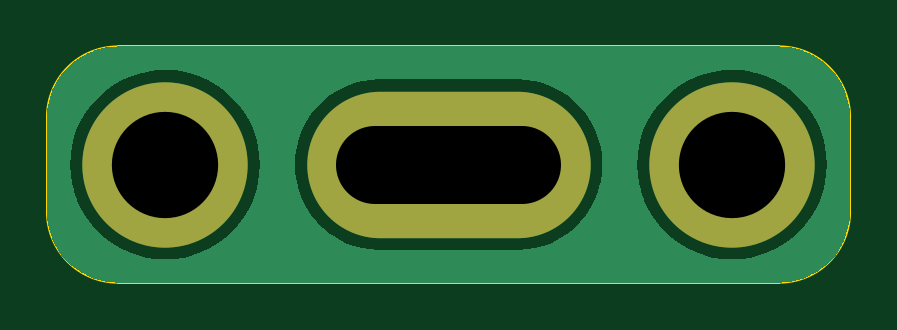
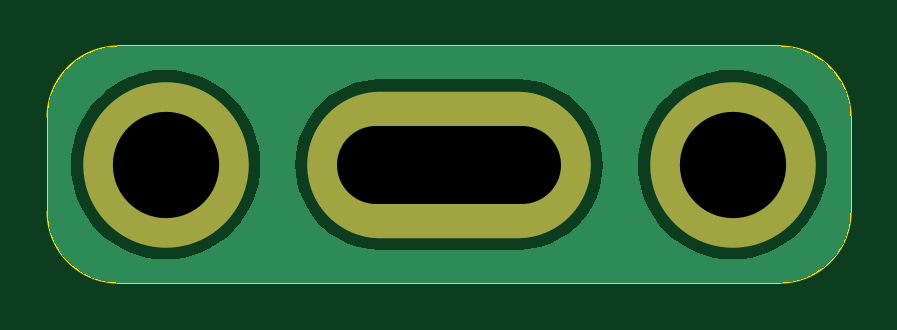
Circuit board: 11 layer files. Board 34.0 x 10.0 mm.
- bottom_copper: USB_Type-C_mounting-B_Cu.gbl (14396 bytes)
- bottom_mask: USB_Type-C_mounting-B_Mask.gbs (640 bytes)
- paste: USB_Type-C_mounting-B_Paste.gbp (498 bytes)
- bottom_silk: USB_Type-C_mounting-B_Silkscreen.gbo (650 bytes)
- outline: USB_Type-C_mounting-Edge_Cuts.gm1 (1028 bytes)
- top_copper: USB_Type-C_mounting-F_Cu.gtl (14396 bytes)
- top_mask: USB_Type-C_mounting-F_Mask.gts (640 bytes)
- paste: USB_Type-C_mounting-F_Paste.gtp (498 bytes)
- top_silk: USB_Type-C_mounting-F_Silkscreen.gto (650 bytes)
- drill: USB_Type-C_mounting-NPTH.drl (280 bytes)
- drill: USB_Type-C_mounting-PTH.drl (460 bytes)

=== bottom_copper: USB_Type-C_mounting-B_Cu.gbl (14396 bytes, source omitted) ===
=== bottom_mask: USB_Type-C_mounting-B_Mask.gbs ===
G04 #@! TF.GenerationSoftware,KiCad,Pcbnew,7.0.7*
G04 #@! TF.CreationDate,2024-01-15T20:46:30+01:00*
G04 #@! TF.ProjectId,USB_Type-C_mounting,5553425f-5479-4706-952d-435f6d6f756e,rev?*
G04 #@! TF.SameCoordinates,Original*
G04 #@! TF.FileFunction,Soldermask,Bot*
G04 #@! TF.FilePolarity,Negative*
%FSLAX46Y46*%
G04 Gerber Fmt 4.6, Leading zero omitted, Abs format (unit mm)*
G04 Created by KiCad (PCBNEW 7.0.7) date 2024-01-15 20:46:30*
%MOMM*%
%LPD*%
G01*
G04 APERTURE LIST*
%ADD10C,7.000000*%
%ADD11O,12.000000X6.200000*%
G04 APERTURE END LIST*
D10*
X88750000Y-56750000D03*
D11*
X100750000Y-56750000D03*
D10*
X112750000Y-56750000D03*
M02*

=== paste: USB_Type-C_mounting-B_Paste.gbp ===
G04 #@! TF.GenerationSoftware,KiCad,Pcbnew,7.0.7*
G04 #@! TF.CreationDate,2024-01-15T20:46:30+01:00*
G04 #@! TF.ProjectId,USB_Type-C_mounting,5553425f-5479-4706-952d-435f6d6f756e,rev?*
G04 #@! TF.SameCoordinates,Original*
G04 #@! TF.FileFunction,Paste,Bot*
G04 #@! TF.FilePolarity,Positive*
%FSLAX46Y46*%
G04 Gerber Fmt 4.6, Leading zero omitted, Abs format (unit mm)*
G04 Created by KiCad (PCBNEW 7.0.7) date 2024-01-15 20:46:30*
%MOMM*%
%LPD*%
G01*
G04 APERTURE LIST*
G04 APERTURE END LIST*
M02*

=== bottom_silk: USB_Type-C_mounting-B_Silkscreen.gbo ===
G04 #@! TF.GenerationSoftware,KiCad,Pcbnew,7.0.7*
G04 #@! TF.CreationDate,2024-01-15T20:46:30+01:00*
G04 #@! TF.ProjectId,USB_Type-C_mounting,5553425f-5479-4706-952d-435f6d6f756e,rev?*
G04 #@! TF.SameCoordinates,Original*
G04 #@! TF.FileFunction,Legend,Bot*
G04 #@! TF.FilePolarity,Positive*
%FSLAX46Y46*%
G04 Gerber Fmt 4.6, Leading zero omitted, Abs format (unit mm)*
G04 Created by KiCad (PCBNEW 7.0.7) date 2024-01-15 20:46:30*
%MOMM*%
%LPD*%
G01*
G04 APERTURE LIST*
%ADD10C,7.000000*%
%ADD11O,12.000000X6.200000*%
G04 APERTURE END LIST*
%LPC*%
D10*
X88750000Y-56750000D03*
D11*
X100750000Y-56750000D03*
D10*
X112750000Y-56750000D03*
%LPD*%
M02*

=== outline: USB_Type-C_mounting-Edge_Cuts.gm1 ===
G04 #@! TF.GenerationSoftware,KiCad,Pcbnew,7.0.7*
G04 #@! TF.CreationDate,2024-01-15T20:46:30+01:00*
G04 #@! TF.ProjectId,USB_Type-C_mounting,5553425f-5479-4706-952d-435f6d6f756e,rev?*
G04 #@! TF.SameCoordinates,Original*
G04 #@! TF.FileFunction,Profile,NP*
%FSLAX46Y46*%
G04 Gerber Fmt 4.6, Leading zero omitted, Abs format (unit mm)*
G04 Created by KiCad (PCBNEW 7.0.7) date 2024-01-15 20:46:30*
%MOMM*%
%LPD*%
G01*
G04 APERTURE LIST*
G04 #@! TA.AperFunction,Profile*
%ADD10C,0.100000*%
G04 #@! TD*
G04 APERTURE END LIST*
D10*
X114750000Y-51750000D02*
X86750000Y-51750000D01*
X117750000Y-54750000D02*
G75*
G03*
X114750000Y-51750000I-3000000J0D01*
G01*
X83750000Y-54750000D02*
X83750000Y-58750000D01*
X86750000Y-61750000D02*
X114750000Y-61750000D01*
X114750000Y-61750000D02*
G75*
G03*
X117750000Y-58750000I0J3000000D01*
G01*
X83750000Y-58750000D02*
G75*
G03*
X86750000Y-61750000I3000000J0D01*
G01*
X117750000Y-54750000D02*
X117750000Y-58750000D01*
X86750000Y-51750000D02*
G75*
G03*
X83750000Y-54750000I0J-3000000D01*
G01*
M02*

=== top_copper: USB_Type-C_mounting-F_Cu.gtl (14396 bytes, source omitted) ===
=== top_mask: USB_Type-C_mounting-F_Mask.gts ===
G04 #@! TF.GenerationSoftware,KiCad,Pcbnew,7.0.7*
G04 #@! TF.CreationDate,2024-01-15T20:46:30+01:00*
G04 #@! TF.ProjectId,USB_Type-C_mounting,5553425f-5479-4706-952d-435f6d6f756e,rev?*
G04 #@! TF.SameCoordinates,Original*
G04 #@! TF.FileFunction,Soldermask,Top*
G04 #@! TF.FilePolarity,Negative*
%FSLAX46Y46*%
G04 Gerber Fmt 4.6, Leading zero omitted, Abs format (unit mm)*
G04 Created by KiCad (PCBNEW 7.0.7) date 2024-01-15 20:46:30*
%MOMM*%
%LPD*%
G01*
G04 APERTURE LIST*
%ADD10C,7.000000*%
%ADD11O,12.000000X6.200000*%
G04 APERTURE END LIST*
D10*
X88750000Y-56750000D03*
D11*
X100750000Y-56750000D03*
D10*
X112750000Y-56750000D03*
M02*

=== paste: USB_Type-C_mounting-F_Paste.gtp ===
G04 #@! TF.GenerationSoftware,KiCad,Pcbnew,7.0.7*
G04 #@! TF.CreationDate,2024-01-15T20:46:30+01:00*
G04 #@! TF.ProjectId,USB_Type-C_mounting,5553425f-5479-4706-952d-435f6d6f756e,rev?*
G04 #@! TF.SameCoordinates,Original*
G04 #@! TF.FileFunction,Paste,Top*
G04 #@! TF.FilePolarity,Positive*
%FSLAX46Y46*%
G04 Gerber Fmt 4.6, Leading zero omitted, Abs format (unit mm)*
G04 Created by KiCad (PCBNEW 7.0.7) date 2024-01-15 20:46:30*
%MOMM*%
%LPD*%
G01*
G04 APERTURE LIST*
G04 APERTURE END LIST*
M02*

=== top_silk: USB_Type-C_mounting-F_Silkscreen.gto ===
G04 #@! TF.GenerationSoftware,KiCad,Pcbnew,7.0.7*
G04 #@! TF.CreationDate,2024-01-15T20:46:30+01:00*
G04 #@! TF.ProjectId,USB_Type-C_mounting,5553425f-5479-4706-952d-435f6d6f756e,rev?*
G04 #@! TF.SameCoordinates,Original*
G04 #@! TF.FileFunction,Legend,Top*
G04 #@! TF.FilePolarity,Positive*
%FSLAX46Y46*%
G04 Gerber Fmt 4.6, Leading zero omitted, Abs format (unit mm)*
G04 Created by KiCad (PCBNEW 7.0.7) date 2024-01-15 20:46:30*
%MOMM*%
%LPD*%
G01*
G04 APERTURE LIST*
%ADD10C,7.000000*%
%ADD11O,12.000000X6.200000*%
G04 APERTURE END LIST*
%LPC*%
D10*
X88750000Y-56750000D03*
D11*
X100750000Y-56750000D03*
D10*
X112750000Y-56750000D03*
%LPD*%
M02*

=== drill: USB_Type-C_mounting-NPTH.drl ===
M48
; DRILL file {KiCad 7.0.7} date 2024 January 15, Monday 20:46:33
; FORMAT={-:-/ absolute / metric / decimal}
; #@! TF.CreationDate,2024-01-15T20:46:33+01:00
; #@! TF.GenerationSoftware,Kicad,Pcbnew,7.0.7
; #@! TF.FileFunction,NonPlated,1,2,NPTH
FMAT,2
METRIC
%
G90
G05
T0
M30

=== drill: USB_Type-C_mounting-PTH.drl ===
M48
; DRILL file {KiCad 7.0.7} date 2024 January 15, Monday 20:46:33
; FORMAT={-:-/ absolute / metric / decimal}
; #@! TF.CreationDate,2024-01-15T20:46:33+01:00
; #@! TF.GenerationSoftware,Kicad,Pcbnew,7.0.7
; #@! TF.FileFunction,Plated,1,2,PTH
FMAT,2
METRIC
; #@! TA.AperFunction,Plated,PTH,ComponentDrill
T1C3.300
; #@! TA.AperFunction,Plated,PTH,ComponentDrill
T2C4.500
%
G90
G05
T2
X88.75Y-56.75
X112.75Y-56.75
T1
X97.65Y-56.75G85X103.85Y-56.75
G05
T0
M30

